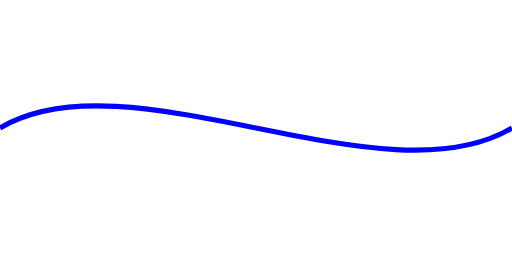
t = 0.00 s
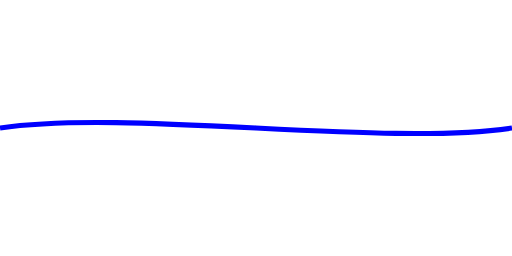
t = 0.94 s
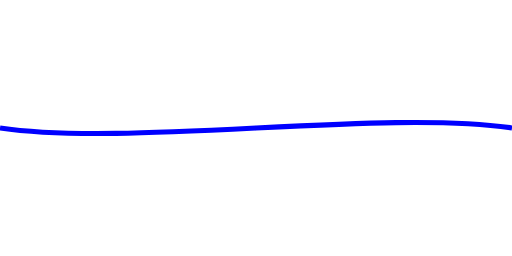
t = 1.56 s
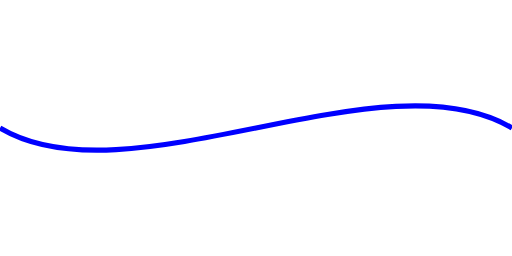
t = 2.50 s
t = 3.44 s: frame unchanged from t = 1.56 s, image omitted
t = 4.06 s: frame unchanged from t = 0.94 s, image omitted

The animated SVG that drew these frames (rendered in a browser with its animation timeline set to each time). Animation: 1 SMIL element (animate=1); one cycle of 5.00 s, repeats indefinitely.

<svg viewBox="0 0 200 100" xmlns="http://www.w3.org/2000/svg" style="width: auto;">
	<path id="wave" d="M 0,50 C 50,20 150,80 200,50" stroke="blue" stroke-width="2" fill="none">
		<animate attributeName="d" values="
        M 0,50 C 50,20 150,80 200,50;
        M 0,50 C 50,50 150,50 200,50;
        M 0,50 C 50,80 150,20 200,50;
        M 0,50 C 50,50 150,50 200,50;
        M 0,50 C 50,20 150,80 200,50
      " keyTimes="0; 0.25; 0.5; 0.75; 1" dur="5s" repeatCount="indefinite" calcMode="linear"
			keySplines="0.4 0 0.6 1; 0.4 0 0.6 1; 0.4 0 0.6 1; 0.4 0 0.6 1" />
	</path>
</svg>
